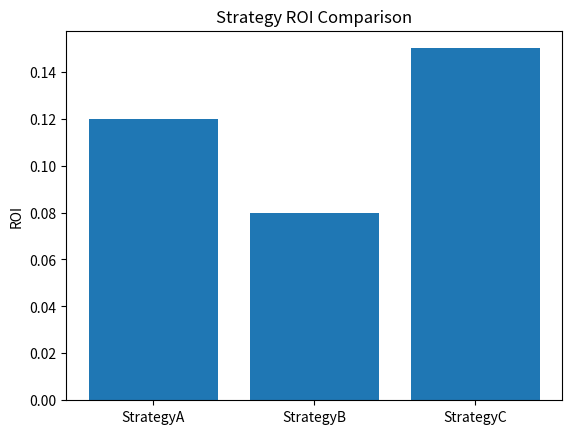

Reproduce this figure in Python. (Note: this script raises an exception after producing the figure.)
import matplotlib.pyplot as plt

strategies = ["StrategyA", "StrategyB", "StrategyC"]
roi = [0.12, 0.08, 0.15]

plt.bar(strategies, roi)
plt.title("Strategy ROI Comparison")
plt.ylabel("ROI")
plt.savefig("reports/strategy_roi_chart.png")
print("✅ Strategy ROI chart saved to reports/strategy_roi_chart.png")